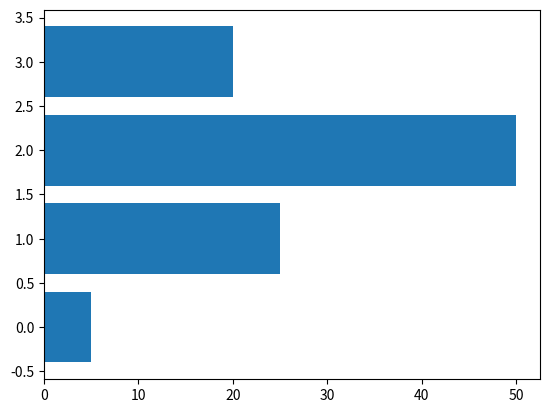

The matplotlib source for this figure:
import matplotlib.pyplot as plt

data = [5., 25., 50., 20.]

plt.barh(range(len(data)), data)
plt.show()